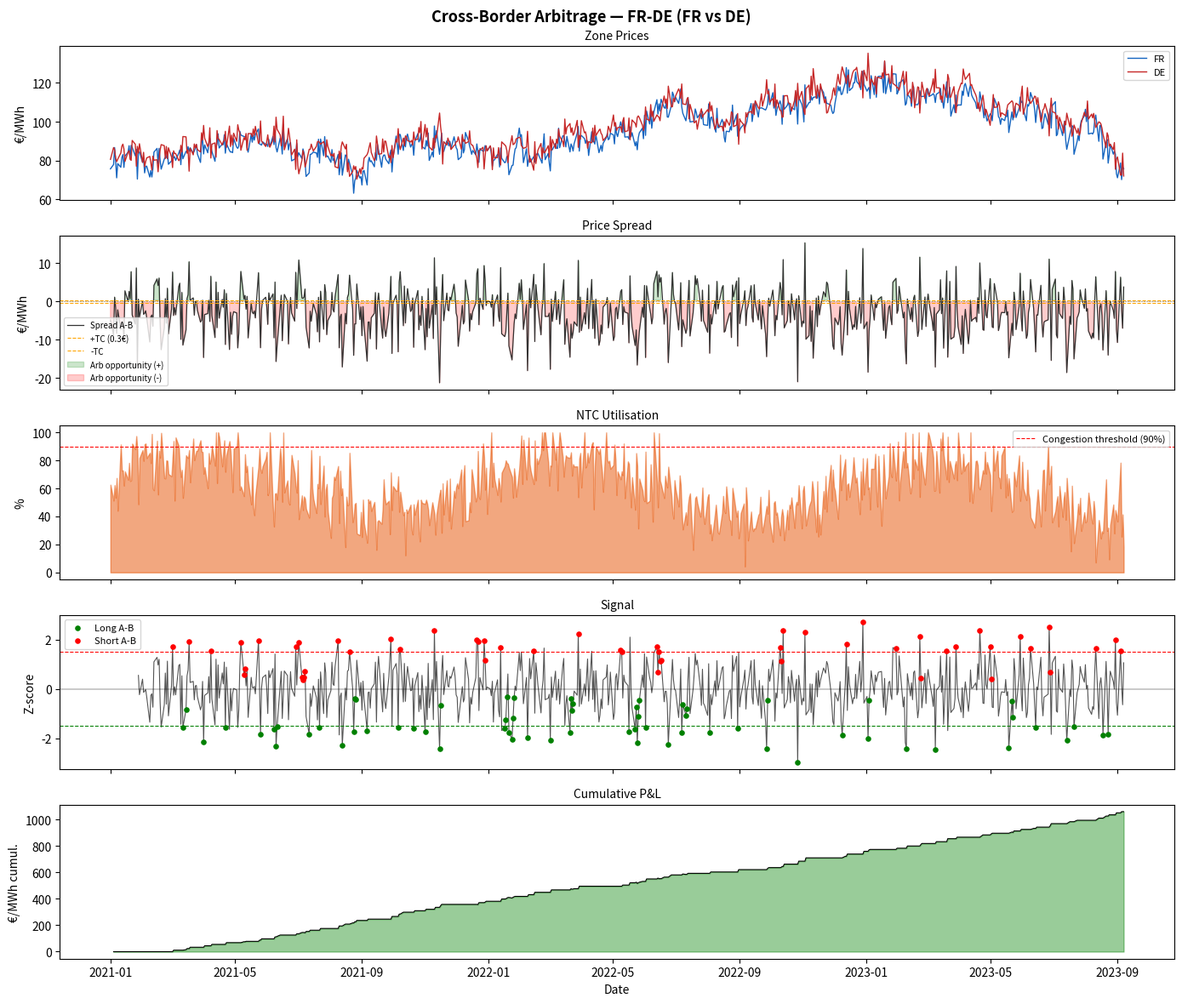

Python code for this plot:
"""
Cross-Border Power Interconnector Arbitrage
============================================
Exploits price differentials between two power price zones
limited by the physical capacity of the interconnector between them.

Market rationale:
    In a perfectly integrated market, power prices across borders
    would converge. In reality, congestion on interconnectors
    prevents full arbitrage, creating persistent price spreads.

    Key European interconnectors:
        FR ↔ DE   ~3,000 MW NTC
        IT ↔ AT   ~   380 MW NTC (Brenner corridor)
        IT ↔ FR   ~  2,350 MW NTC
        UK ↔ FR   ~  2,000 MW (IFA1+IFA2)
        DE ↔ NL   ~  3,850 MW NTC
        NO ↔ DE   ~  1,400 MW (NordLink)

    NTC = Net Transfer Capacity (available for commercial flows)

Strategy logic:
    1. Compute spread: Price_A - Price_B
    2. If |spread| > transaction cost → arbitrage opportunity exists
    3. Size position as fraction of NTC (physical constraint)
    4. Mean-reversion signal: spread reverts when congestion eases
    5. Regime filter: distinguish congested vs uncongested hours

Physical constraint:
    Max position ≤ NTC × capacity_factor
    P&L = spread × volume_MW × hours

Data sources:
    - ENTSO-E Transparency Platform (free API, entsoe-py library)
    - EPEX SPOT day-ahead prices
    - GME (Italy)
"""

import pandas as pd
import numpy as np
import matplotlib.pyplot as plt
from dataclasses import dataclass
from typing import Optional, Tuple


@dataclass
class InterconnectorParams:
    """Physical and commercial parameters of an interconnector."""
    name: str               = "FR-DE"
    ntc_mw: float           = 3000.0        # Net Transfer Capacity [MW]
    capacity_factor: float  = 0.70          # fraction of NTC available for trading
    transaction_cost: float = 0.30          # €/MWh round-trip transaction cost
    zone_a: str             = "FR"
    zone_b: str             = "DE"

    @property
    def max_position_mw(self) -> float:
        return self.ntc_mw * self.capacity_factor


@dataclass
class InterconnectorConfig:
    """Strategy configuration."""
    lookback: int           = 24            # hours (for hourly data) or days
    entry_threshold: float  = 1.0          # €/MWh min spread to enter (above TC)
    entry_zscore: float     = 1.5
    exit_zscore: float      = 0.3
    stop_zscore: float      = 4.0
    use_congestion_filter: bool = True      # skip trades when congestion > threshold
    congestion_threshold: float = 0.90     # NTC utilisation above which we skip


class CrossBorderArbitrage:
    """
    Cross-border power interconnector arbitrage strategy.

    Parameters
    ----------
    price_a          : pd.Series   Power prices zone A [€/MWh].
    price_b          : pd.Series   Power prices zone B [€/MWh].
    ntc_utilisation  : pd.Series   Optional NTC utilisation ratio [0–1].
    params           : InterconnectorParams
    config           : InterconnectorConfig
    """

    def __init__(
        self,
        price_a: pd.Series,
        price_b: pd.Series,
        ntc_utilisation: Optional[pd.Series] = None,
        params: Optional[InterconnectorParams] = None,
        config: Optional[InterconnectorConfig] = None,
    ):
        self.price_a  = price_a.rename("price_A")
        self.price_b  = price_b.rename("price_B")
        self.ntc_util = ntc_utilisation
        self.params   = params or InterconnectorParams()
        self.cfg      = config or InterconnectorConfig()
        self.results: Optional[pd.DataFrame] = None

    # ------------------------------------------------------------------
    # Spread & opportunity detection
    # ------------------------------------------------------------------

    def compute_spread(self) -> pd.Series:
        """Price_A - Price_B [€/MWh]."""
        s = self.price_a - self.price_b
        s.name = "spread"
        return s

    def arbitrage_opportunity(self, spread: pd.Series) -> pd.Series:
        """
        Boolean series: True when |spread| > transaction cost
        i.e. a gross arbitrage opportunity exists.
        """
        opp = spread.abs() > self.params.transaction_cost
        opp.name = "arb_opportunity"
        return opp

    def net_spread(self, spread: pd.Series) -> pd.Series:
        """Spread net of transaction cost (signed)."""
        tc  = self.params.transaction_cost
        net = spread.copy()
        net[spread > 0]  -= tc
        net[spread < 0]  += tc
        net[spread.abs() <= tc] = 0.0
        net.name = "net_spread"
        return net

    # ------------------------------------------------------------------
    # Congestion analysis
    # ------------------------------------------------------------------

    def congestion_regime(self) -> Optional[pd.Series]:
        """
        Returns True on days/hours where NTC is heavily utilised
        (congestion prevents further arbitrage flows).
        """
        if self.ntc_util is None:
            return None
        congested = self.ntc_util >= self.cfg.congestion_threshold
        congested.name = "congested"
        return congested

    def congestion_statistics(self) -> dict:
        """Summary of congestion frequency."""
        if self.ntc_util is None:
            return {"ntc_data": "not provided"}
        return {
            "congestion_pct":   round((self.ntc_util >= self.cfg.congestion_threshold).mean() * 100, 1),
            "avg_utilisation":  round(self.ntc_util.mean() * 100, 1),
            "max_utilisation":  round(self.ntc_util.max() * 100, 1),
        }

    # ------------------------------------------------------------------
    # Signal generation
    # ------------------------------------------------------------------

    def run(self) -> pd.DataFrame:
        """
        Generate trading signals.

        Direction:
            +1 = buy A, sell B  (spread expected to widen or revert from negative)
            -1 = sell A, buy B  (spread expected to narrow or revert from positive)

        Position sized as fraction of NTC — here simplified to ±1 unit.
        To scale to MW: multiply daily_pnl by params.max_position_mw.
        """
        spread      = self.compute_spread()
        net_sp      = self.net_spread(spread)
        roll_mean   = spread.rolling(self.cfg.lookback).mean()
        roll_std    = spread.rolling(self.cfg.lookback).std()
        zscore      = (spread - roll_mean) / roll_std.replace(0, np.nan)
        congested   = self.congestion_regime()
        arb_opp     = self.arbitrage_opportunity(spread)

        position = pd.Series(0.0, index=spread.index)
        current  = 0

        for i in range(self.cfg.lookback, len(zscore)):
            z   = zscore.iloc[i]
            ns  = net_sp.iloc[i]
            if np.isnan(z):
                continue

            # Congestion filter: skip entry if NTC saturated
            blocked = (self.cfg.use_congestion_filter and
                       congested is not None and congested.iloc[i])

            if current == 0 and not blocked:
                if z > self.cfg.entry_zscore and ns > self.cfg.entry_threshold:
                    current = -1    # sell A, buy B — expect spread to narrow
                elif z < -self.cfg.entry_zscore and (-ns) > self.cfg.entry_threshold:
                    current = 1     # buy A, sell B — expect spread to widen
            elif current == 1:
                if z >= -self.cfg.exit_zscore or z <= -self.cfg.stop_zscore:
                    current = 0
            elif current == -1:
                if z <= self.cfg.exit_zscore or z >= self.cfg.stop_zscore:
                    current = 0

            position.iloc[i] = current

        daily_pnl    = position.shift(1) * spread.diff()
        daily_pnl_mw = daily_pnl * self.params.max_position_mw   # scaled to MW

        self.results = pd.DataFrame({
            "price_A":      self.price_a,
            "price_B":      self.price_b,
            "spread":       spread,
            "net_spread":   net_sp,
            "ntc_util":     self.ntc_util if self.ntc_util is not None else np.nan,
            "arb_opp":      arb_opp,
            "roll_mean":    roll_mean,
            "zscore":       zscore,
            "position":     position,
            "daily_pnl":    daily_pnl,
            "daily_pnl_mw": daily_pnl_mw,
            "cum_pnl":      daily_pnl.cumsum(),
            "cum_pnl_mw":   daily_pnl_mw.cumsum(),
        })
        return self.results

    # ------------------------------------------------------------------
    # Opportunity analysis
    # ------------------------------------------------------------------

    def opportunity_analysis(self) -> pd.DataFrame:
        """
        Breakdown of arbitrage opportunity frequency and magnitude
        by calendar month.
        """
        spread = self.compute_spread()
        arb    = self.arbitrage_opportunity(spread)
        df = pd.DataFrame({
            "spread": spread,
            "arb":    arb,
            "month":  spread.index.month,
        })
        result = df.groupby("month").agg(
            arb_freq_pct  = ("arb",    lambda x: round(x.mean() * 100, 1)),
            avg_spread    = ("spread", lambda x: round(x.mean(), 2)),
            avg_abs_spread= ("spread", lambda x: round(x.abs().mean(), 2)),
            max_spread    = ("spread", lambda x: round(x.max(), 2)),
            min_spread    = ("spread", lambda x: round(x.min(), 2)),
        )
        result.index = ["Jan","Feb","Mar","Apr","May","Jun",
                        "Jul","Aug","Sep","Oct","Nov","Dec"]
        return result

    # ------------------------------------------------------------------
    # Summary
    # ------------------------------------------------------------------

    def summary(self) -> dict:
        if self.results is None:
            raise RuntimeError("Call run() first.")
        pnl    = self.results["daily_pnl"].dropna()
        spread = self.results["spread"].dropna()
        sharpe = (pnl.mean() / pnl.std()) * np.sqrt(252) if pnl.std() > 0 else 0.0
        dd     = (pnl.cumsum() - pnl.cumsum().cummax()).min()
        arb    = self.results["arb_opp"]
        return {
            "interconnector":       self.params.name,
            "ntc_mw":               self.params.ntc_mw,
            "max_position_mw":      self.params.max_position_mw,
            "spread_mean":          round(spread.mean(), 2),
            "spread_std":           round(spread.std(), 2),
            "arb_opportunity_pct":  round(arb.mean() * 100, 1),
            "total_pnl_unit":       round(pnl.sum(), 2),
            "total_pnl_eur":        round((self.results["daily_pnl_mw"]).sum(), 0),
            "sharpe_ratio":         round(sharpe, 3),
            "max_drawdown":         round(dd, 2),
            "win_rate":             round((pnl > 0).mean(), 3),
            **self.congestion_statistics(),
        }

    # ------------------------------------------------------------------
    # Plot
    # ------------------------------------------------------------------

    def plot(self, figsize=(14, 12)) -> plt.Figure:
        if self.results is None:
            raise RuntimeError("Call run() first.")
        df  = self.results
        has_ntc = not df["ntc_util"].isna().all()
        nrows   = 5 if has_ntc else 4

        fig, axes = plt.subplots(nrows, 1, figsize=figsize, sharex=True)
        fig.suptitle(f"Cross-Border Arbitrage — {self.params.name} "
                     f"({self.params.zone_a} vs {self.params.zone_b})",
                     fontsize=13, fontweight="bold")

        ax = axes[0]
        ax.plot(df.index, df["price_A"], label=self.params.zone_a, color="#1565c0", lw=1.0)
        ax.plot(df.index, df["price_B"], label=self.params.zone_b, color="#c62828", lw=1.0)
        ax.legend(fontsize=8); ax.set_ylabel("€/MWh"); ax.set_title("Zone Prices", fontsize=10)

        ax = axes[1]
        ax.plot(df.index, df["spread"], color="#333", lw=0.9, label="Spread A-B")
        ax.axhline(self.params.transaction_cost,  color="orange", lw=0.8, ls="--", label=f"+TC ({self.params.transaction_cost}€)")
        ax.axhline(-self.params.transaction_cost, color="orange", lw=0.8, ls="--", label=f"-TC")
        ax.axhline(0, color="black", lw=0.4, ls=":")
        ax.fill_between(df.index, df["spread"],
                        self.params.transaction_cost,
                        where=df["spread"] > self.params.transaction_cost,
                        color="green", alpha=0.2, label="Arb opportunity (+)")
        ax.fill_between(df.index, df["spread"],
                        -self.params.transaction_cost,
                        where=df["spread"] < -self.params.transaction_cost,
                        color="red", alpha=0.2, label="Arb opportunity (-)")
        ax.legend(fontsize=7); ax.set_ylabel("€/MWh"); ax.set_title("Price Spread", fontsize=10)

        row = 2
        if has_ntc:
            ax = axes[row]
            ax.fill_between(df.index, df["ntc_util"] * 100, 0, color="#e65100", alpha=0.5)
            ax.axhline(self.cfg.congestion_threshold * 100, color="red", lw=0.8, ls="--",
                       label=f"Congestion threshold ({self.cfg.congestion_threshold*100:.0f}%)")
            ax.legend(fontsize=8); ax.set_ylabel("%")
            ax.set_title("NTC Utilisation", fontsize=10); row += 1

        ax = axes[row]
        ax.plot(df.index, df["zscore"], color="#555", lw=0.8)
        ax.axhline(self.cfg.entry_zscore,  color="red",   lw=0.8, ls="--")
        ax.axhline(-self.cfg.entry_zscore, color="green", lw=0.8, ls="--")
        ax.axhline(0, color="black", lw=0.3)
        longs  = df[df["position"] == 1]
        shorts = df[df["position"] == -1]
        ax.scatter(longs.index,  longs["zscore"],  s=14, color="green", zorder=5, label="Long A-B")
        ax.scatter(shorts.index, shorts["zscore"], s=14, color="red",   zorder=5, label="Short A-B")
        ax.legend(fontsize=8); ax.set_ylabel("Z-score"); ax.set_title("Signal", fontsize=10); row += 1

        ax = axes[row]
        ax.fill_between(df.index, df["cum_pnl"], 0,
                        where=df["cum_pnl"] >= 0, color="green", alpha=0.4)
        ax.fill_between(df.index, df["cum_pnl"], 0,
                        where=df["cum_pnl"] < 0,  color="red",   alpha=0.4)
        ax.plot(df.index, df["cum_pnl"], color="black", lw=0.8)
        ax.set_ylabel("€/MWh cumul."); ax.set_title("Cumulative P&L", fontsize=10)
        ax.set_xlabel("Date")

        plt.tight_layout()
        return fig


# ------------------------------------------------------------------
# Demo
# ------------------------------------------------------------------
if __name__ == "__main__":
    rng   = np.random.default_rng(33)
    n     = 700
    dates = pd.date_range("2021-01-01", periods=n, freq="B")

    common  = np.cumsum(rng.normal(0, 1.5, n))
    price_fr = np.clip(80 + common + rng.normal(0, 4, n), 20, 400)
    price_de = np.clip(80 + common + rng.normal(0, 4, n) + 3, 20, 400)
    ntc_util = np.clip(0.6 + rng.normal(0, 0.15, n) +
                       0.2 * np.sin(2 * np.pi * np.arange(n) / 252), 0, 1)

    params = InterconnectorParams(name="FR-DE", ntc_mw=3000, zone_a="FR", zone_b="DE")
    cfg    = InterconnectorConfig(lookback=20, entry_zscore=1.5, use_congestion_filter=True)

    strat = CrossBorderArbitrage(
        price_a         = pd.Series(price_fr, index=dates),
        price_b         = pd.Series(price_de, index=dates),
        ntc_utilisation = pd.Series(ntc_util, index=dates),
        params=params, config=cfg,
    )

    results = strat.run()
    stats   = strat.summary()

    print("\n=== Cross-Border Arbitrage — Summary ===")
    for k, v in stats.items():
        print(f"  {k:28s}: {v}")

    print("\n  Monthly Opportunity Analysis:")
    print(strat.opportunity_analysis().to_string())

    fig = strat.plot()
    fig.savefig("cross_border_arb.png", dpi=150, bbox_inches="tight")
    print("\nChart saved → cross_border_arb.png")
